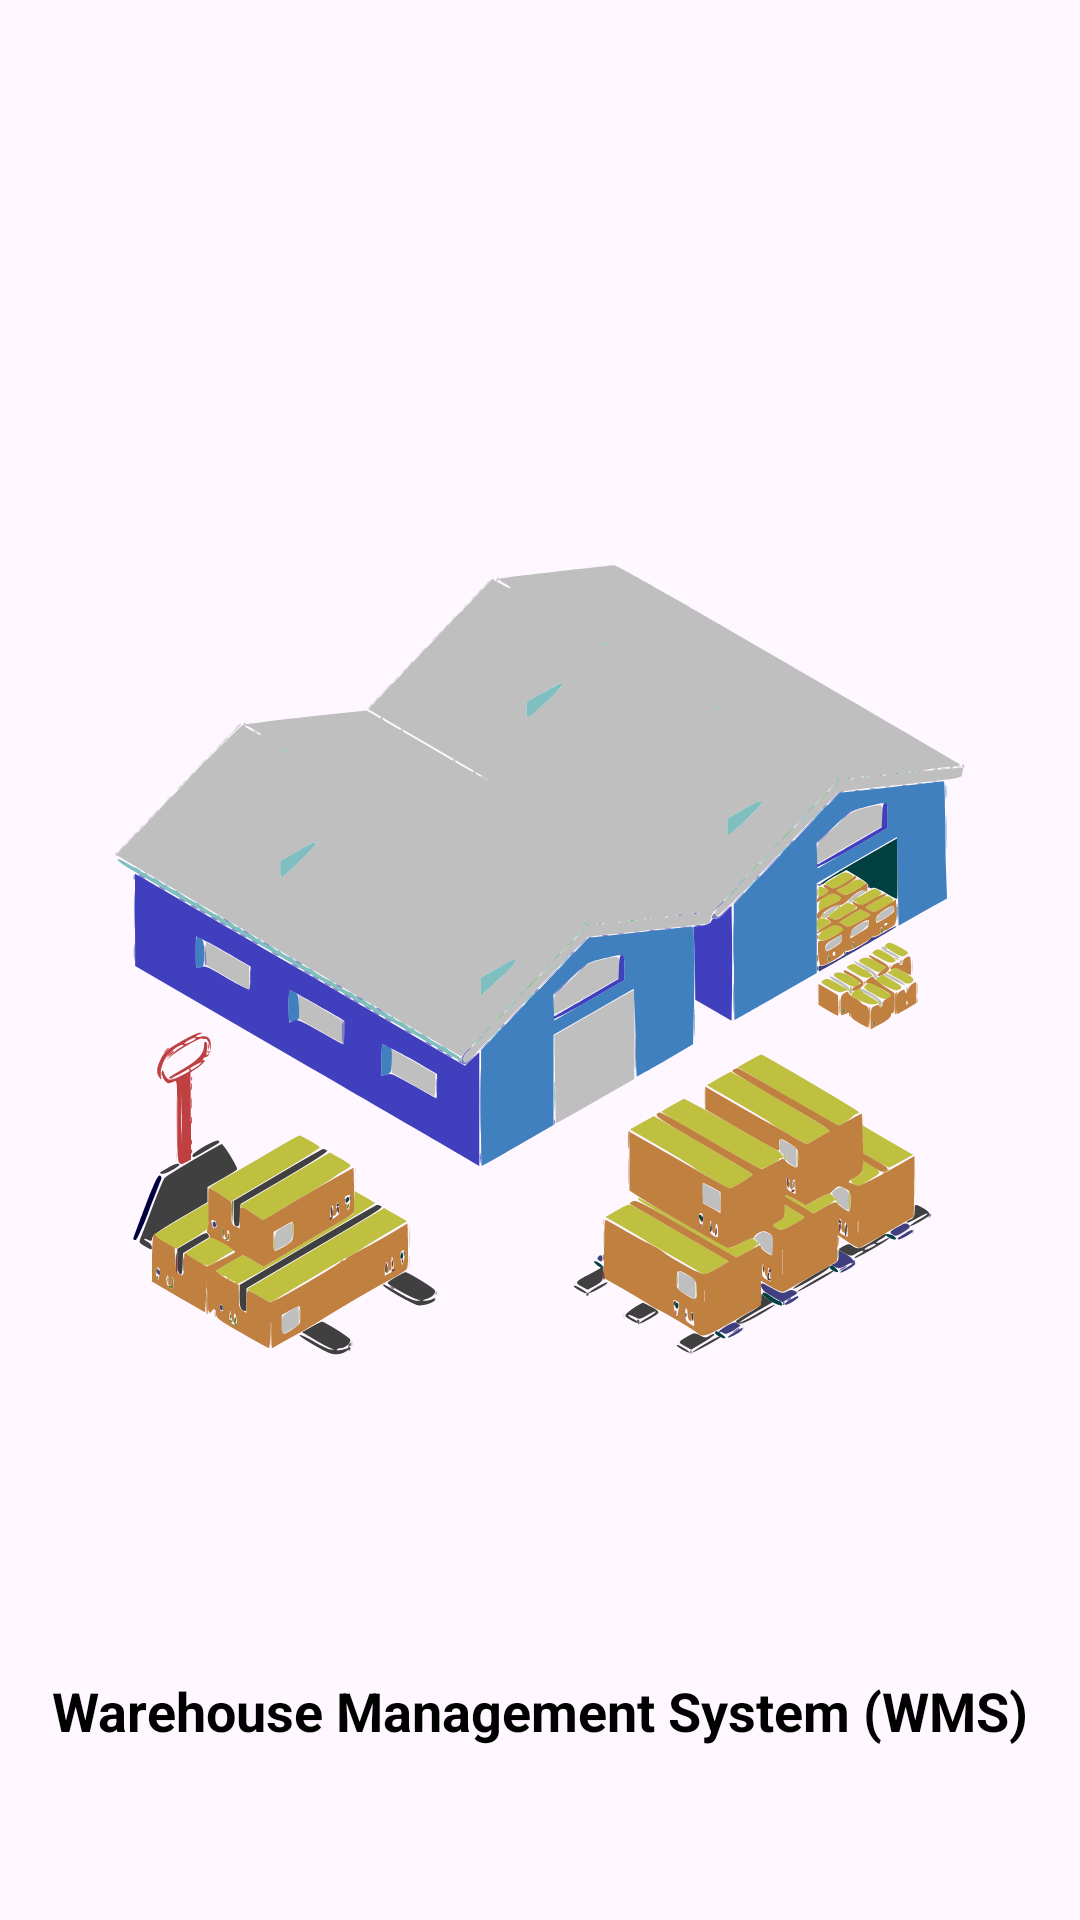

This screen was rendered from an Android layout file. Write that file and the resources it references.
<!-- AndroidManifest.xml: application theme Theme.TestGudang -->
<!-- res/layout/fragment_homepage.xml -->
<?xml version="1.0" encoding="utf-8"?>
<androidx.constraintlayout.widget.ConstraintLayout
    xmlns:android="http://schemas.android.com/apk/res/android"
    xmlns:app="http://schemas.android.com/apk/res-auto"
    xmlns:tools="http://schemas.android.com/tools"
    android:layout_width="match_parent"
    android:layout_height="match_parent"
    tools:context=".ui.HomepageFragment">

    <ImageView
        android:id="@+id/warehouseImage"
        android:layout_width="300dp"
        android:layout_height="360dp"
        android:scaleType="centerCrop"
        android:src="@drawable/warehouse"
        app:layout_constraintTop_toTopOf="parent"
        app:layout_constraintBottom_toBottomOf="parent"
        app:layout_constraintStart_toStartOf="parent"
        app:layout_constraintEnd_toEndOf="parent" />

    <TextView
        android:id="@+id/titleText"
        android:layout_width="wrap_content"
        android:layout_height="wrap_content"
        android:text="Warehouse Management System (WMS)"
        android:textSize="18sp"
        android:textStyle="bold"
        android:textColor="@android:color/black"
        app:layout_constraintTop_toBottomOf="@id/warehouseImage"
        app:layout_constraintStart_toStartOf="parent"
        app:layout_constraintEnd_toEndOf="parent"
        app:layout_constraintBottom_toBottomOf="parent" />

</androidx.constraintlayout.widget.ConstraintLayout>
<!-- resources referenced by this layout -->
<resources>
  <!-- drawable warehouse: vector/xml drawable (drawable, 71077 chars, omitted) -->
  <style name="Theme.TestGudang" parent="Base.Theme.TestGudang" />
  <style name="Base.Theme.TestGudang" parent="Theme.Material3.DayNight.NoActionBar">
          
          
      </style>
</resources>
